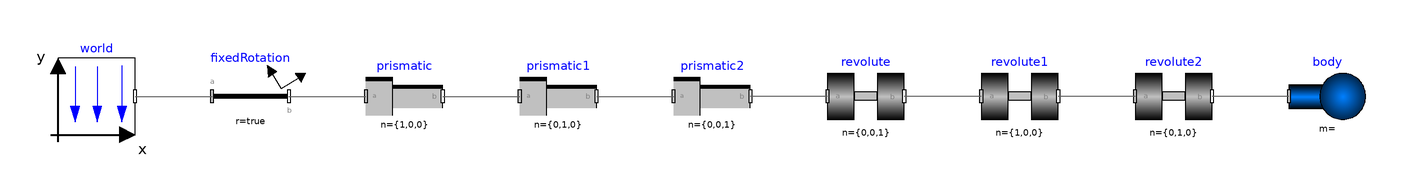

The component connection diagram of the Modelica model below, drawn from its own Placement and Line annotations.

model WhippleBicycle
Real px;
Real py;
Real pz;
Real yaw;
Real lean;
Real pitch;
Real steer;
Real pitch_r;
Real pitch_f;
Real lean_rate;
Real steer_rate;
Real pitch_r_rate;
  inner Modelica.Mechanics.MultiBody.World world annotation(
    Placement(transformation(origin = {-90, 10}, extent = {{-10, -10}, {10, 10}})));
  Modelica.Mechanics.MultiBody.Parts.FixedRotation fixedRotation(each final r)  annotation(
    Placement(transformation(origin = {-50, 10}, extent = {{-10, -10}, {10, 10}})));
  Modelica.Mechanics.MultiBody.Joints.Prismatic prismatic annotation(
    Placement(transformation(origin = {-10, 10}, extent = {{-10, -10}, {10, 10}})));
  Modelica.Mechanics.MultiBody.Joints.Prismatic prismatic1(n = {0, 1, 0})  annotation(
    Placement(transformation(origin = {30, 10}, extent = {{-10, -10}, {10, 10}})));
  Modelica.Mechanics.MultiBody.Joints.Prismatic prismatic2(n = {0, 0, 1})  annotation(
    Placement(transformation(origin = {70, 10}, extent = {{-10, -10}, {10, 10}})));
  Modelica.Mechanics.MultiBody.Joints.Revolute revolute annotation(
    Placement(transformation(origin = {110, 10}, extent = {{-10, -10}, {10, 10}})));
  Modelica.Mechanics.MultiBody.Joints.Revolute revolute1(n = {1, 0, 0})  annotation(
    Placement(transformation(origin = {150, 10}, extent = {{-10, -10}, {10, 10}})));
  Modelica.Mechanics.MultiBody.Joints.Revolute revolute2(n = {0, 1, 0})  annotation(
    Placement(transformation(origin = {190, 10}, extent = {{-10, -10}, {10, 10}})));
  Modelica.Mechanics.MultiBody.Parts.Body body annotation(
    Placement(transformation(origin = {230, 10}, extent = {{-10, -10}, {10, 10}})));
equation
  connect(world.frame_b, fixedRotation.frame_a) annotation(
    Line(points = {{-80, 10}, {-60, 10}}, color = {95, 95, 95}));
  connect(fixedRotation.frame_b, prismatic.frame_a) annotation(
    Line(points = {{-40, 10}, {-20, 10}}, color = {95, 95, 95}));
  connect(prismatic.frame_b, prismatic1.frame_a) annotation(
    Line(points = {{0, 10}, {20, 10}}, color = {95, 95, 95}));
  connect(prismatic1.frame_b, prismatic2.frame_a) annotation(
    Line(points = {{40, 10}, {60, 10}}, color = {95, 95, 95}));
  connect(revolute.frame_a, prismatic2.frame_b) annotation(
    Line(points = {{100, 10}, {80, 10}}, color = {95, 95, 95}));
  connect(revolute1.frame_a, revolute.frame_b) annotation(
    Line(points = {{140, 10}, {120, 10}}, color = {95, 95, 95}));
  connect(revolute2.frame_a, revolute1.frame_b) annotation(
    Line(points = {{180, 10}, {160, 10}}, color = {95, 95, 95}));
  connect(body.frame_a, revolute2.frame_b) annotation(
    Line(points = {{220, 10}, {200, 10}}, color = {95, 95, 95}));
  annotation(
    uses(Modelica(version = "4.0.0")));
end WhippleBicycle;